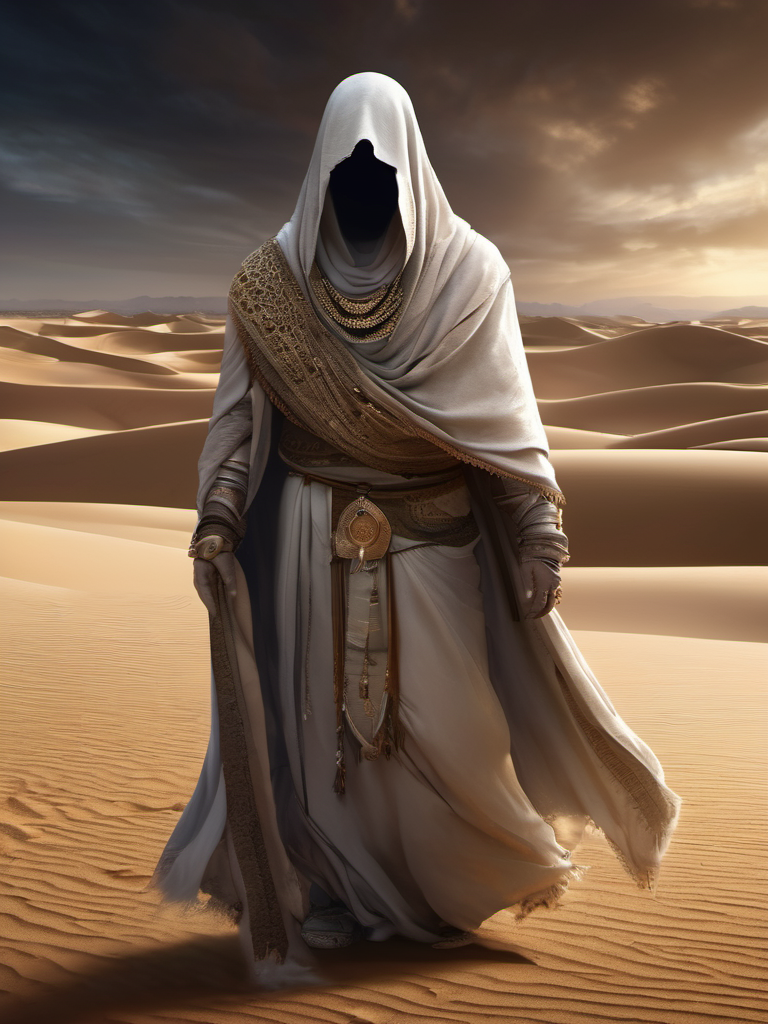
Generation parameters embedded in this image by AUTOMATIC1111 Stable Diffusion web UI or a fork of it (Forge, ...) (PNG 'parameters' text chunk):
unforgettable digital illustration of an ancient ghost, hood, mummy wrappings, mummy, torn cloak, no face, jewelry, desert, solo, the palace in the sands, epic composition, gloomy, 8k, high quality, maximum details, <lora:add_detail_44319:1>
Negative prompt: plastic, blurry, grainy, [deformed | disfigured], poorly drawn, [bad : wrong] anatomy, [extra | missing | floating | disconnected] limb, (mutated hands and fingers), blurry
Steps: 44, Sampler: DPM++ 2M Karras, CFG scale: 6.5, Seed: 3219770161, Size: 768x1024, Model: sd_xl_base_1.0.safetensors, Clip skip: 3, Version: v1.5.1